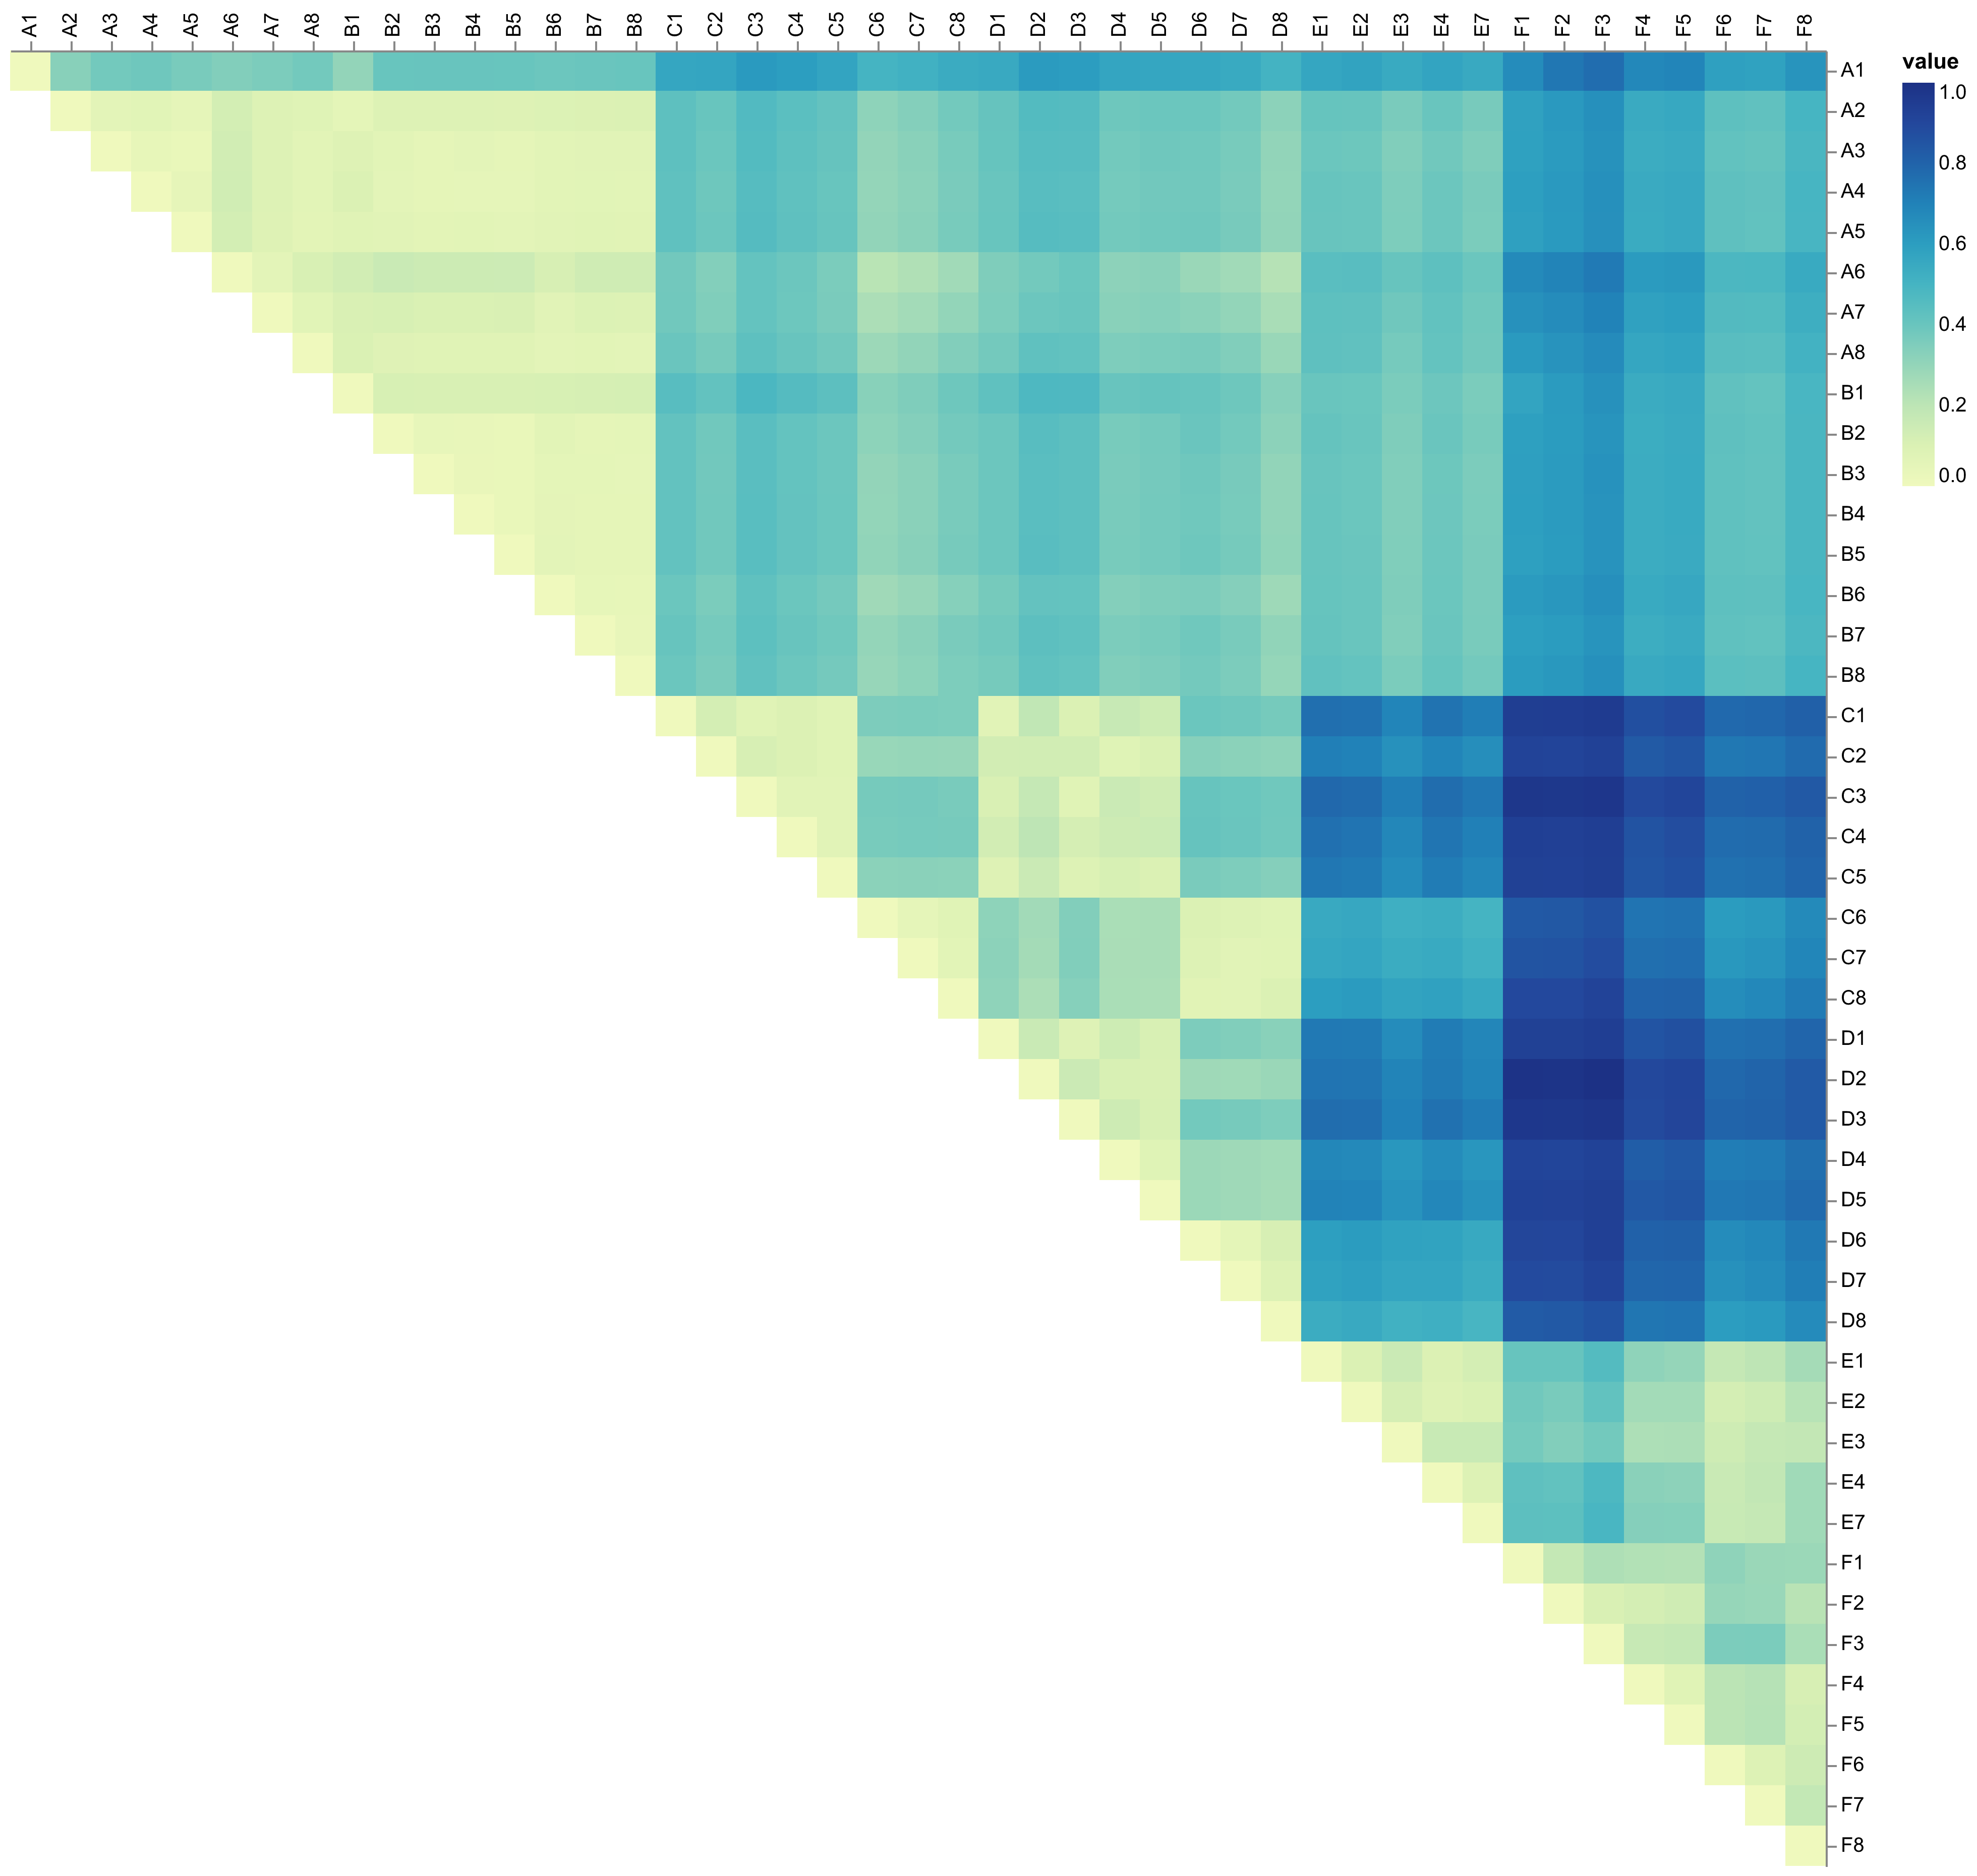

Source data for this figure (header and first rows):
Corpus 1, Corpus 2, value
A1, A1, 0.0
A2, A1, 0.3291
A3, A1, 0.3774
A4, A1, 0.3872
A5, A1, 0.3631
A6, A1, 0.3425
A7, A1, 0.3568
A8, A1, 0.3757
B1, A1, 0.3033
B2, A1, 0.4027
B3, A1, 0.4035
B4, A1, 0.4037
B5, A1, 0.4015
B6, A1, 0.3932
B7, A1, 0.3982
B8, A1, 0.4019
C1, A1, 0.5641
C2, A1, 0.5677
C3, A1, 0.615
C4, A1, 0.5989
C5, A1, 0.573
C6, A1, 0.5009
C7, A1, 0.5154
C8, A1, 0.5415
D1, A1, 0.5498
D2, A1, 0.6107
D3, A1, 0.6044
D4, A1, 0.5674
D5, A1, 0.5642
D6, A1, 0.5588
D7, A1, 0.5476
D8, A1, 0.5057
E1, A1, 0.5641
E2, A1, 0.5759
E3, A1, 0.5473
E4, A1, 0.5732
E7, A1, 0.5482
F1, A1, 0.6635
F2, A1, 0.7365
F3, A1, 0.767
F4, A1, 0.6796
F5, A1, 0.6893
F6, A1, 0.5896
F7, A1, 0.5839
F8, A1, 0.6363
A2, A2, 0.0
A3, A2, 0.05962
A4, A2, 0.0684
A5, A2, 0.04905
A6, A2, 0.1254
A7, A2, 0.08993
A8, A2, 0.07914
B1, A2, 0.0528
B2, A2, 0.09026
B3, A2, 0.08948
B4, A2, 0.09143
B5, A2, 0.08664
B6, A2, 0.09277
B7, A2, 0.09445
B8, A2, 0.09953
... 975 more rows
